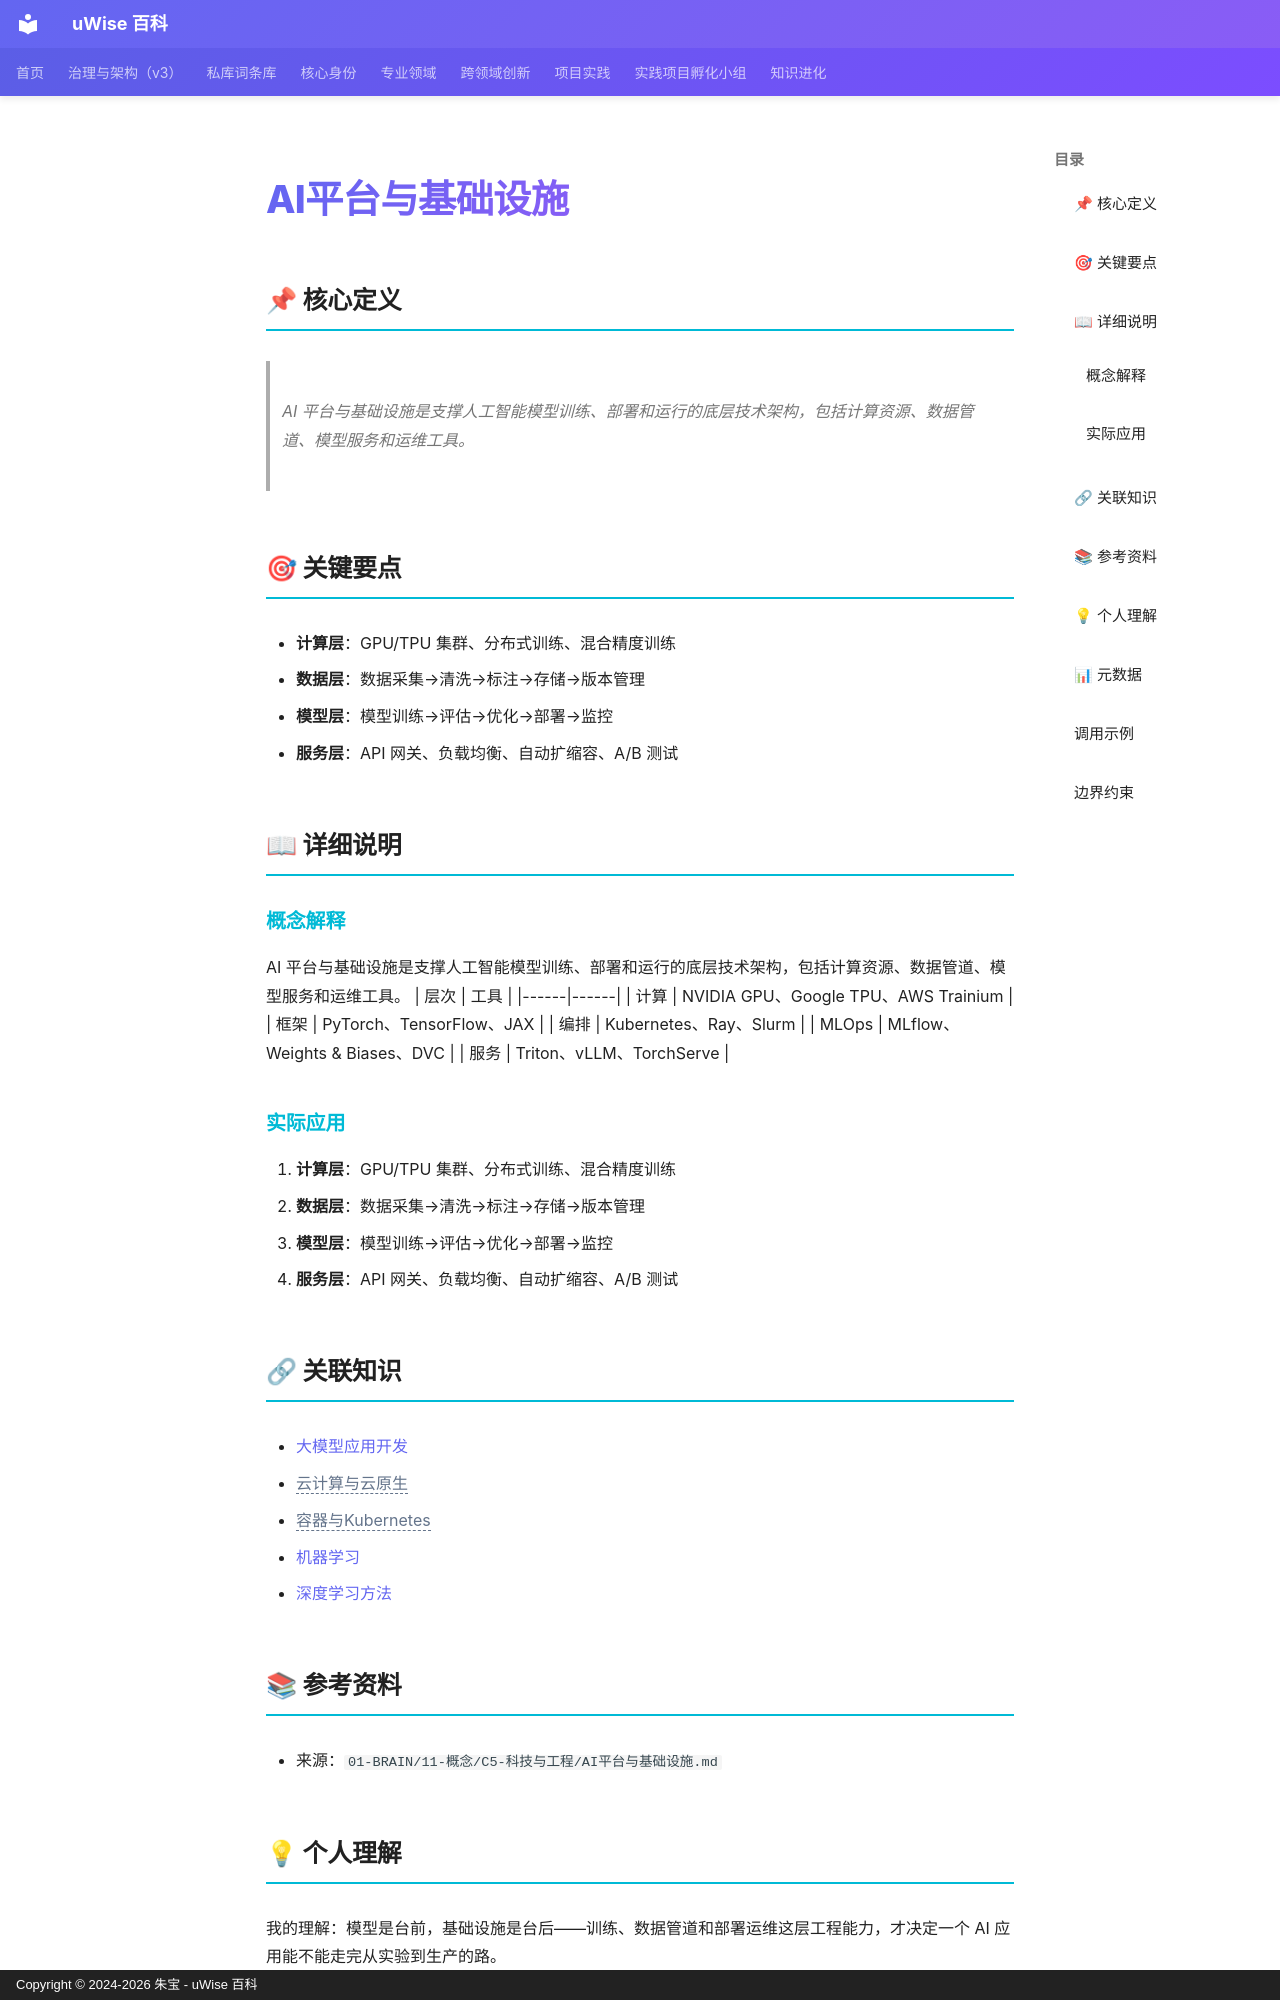

repository: zhubao315/uWise · page: vault-encyclopedia/ai-md-ff5bb6e6/index.html · generator: mkdocs · copyright: Copyright © 2024-2026 朱宝 - uWise 百科

---
title: "AI平台与基础设施"
description: "AI 平台与基础设施是支撑人工智能模型训练、部署和运行的底层技术架构，包括计算资源、数据管道、模型服务和运维工具。"
---

# AI平台与基础设施

## 📌 核心定义

> AI 平台与基础设施是支撑人工智能模型训练、部署和运行的底层技术架构，包括计算资源、数据管道、模型服务和运维工具。

## 🎯 关键要点

- **计算层**：GPU/TPU 集群、分布式训练、混合精度训练
- **数据层**：数据采集→清洗→标注→存储→版本管理
- **模型层**：模型训练→评估→优化→部署→监控
- **服务层**：API 网关、负载均衡、自动扩缩容、A/B 测试

## 📖 详细说明

### 概念解释
AI 平台与基础设施是支撑人工智能模型训练、部署和运行的底层技术架构，包括计算资源、数据管道、模型服务和运维工具。
| 层次 | 工具 |
|------|------|
| 计算 | NVIDIA GPU、Google TPU、AWS Trainium |
| 框架 | PyTorch、TensorFlow、JAX |
| 编排 | Kubernetes、Ray、Slurm |
| MLOps | MLflow、Weights & Biases、DVC |
| 服务 | Triton、vLLM、TorchServe |


### 实际应用

1. **计算层**：GPU/TPU 集群、分布式训练、混合精度训练
2. **数据层**：数据采集→清洗→标注→存储→版本管理
3. **模型层**：模型训练→评估→优化→部署→监控
4. **服务层**：API 网关、负载均衡、自动扩缩容、A/B 测试

## 🔗 关联知识

- [大模型应用开发](../md-a6dc680c/)
- <span class="uw-unresolved" data-target="云计算与云原生" title="未解析的双链目标：云计算与云原生">云计算与云原生</span>
- <span class="uw-unresolved" data-target="容器与Kubernetes" title="未解析的双链目标：容器与Kubernetes">容器与Kubernetes</span>
- [机器学习](../md-937b75e3/)
- [深度学习方法](../md-b7fb0753/)

## 📚 参考资料

- 来源：`01-BRAIN/11-概念/C5-科技与工程/AI平台与基础设施.md`

## 💡 个人理解

我的理解：模型是台前，基础设施是台后——训练、数据管道和部署运维这层工程能力，才决定一个 AI 应用能不能走完从实验到生产的路。
